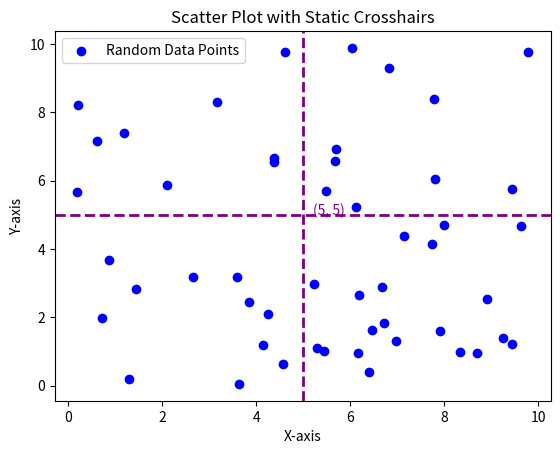

Write Python code to recreate this figure.
import matplotlib.pyplot as plt
import numpy as np

# Generate random data for the scatter plot
np.random.seed(0)
x = np.random.rand(50) * 10  # 50 random values between 0 and 10 for the x-axis
y = np.random.rand(50) * 10  # 50 random values between 0 and 10 for the y-axis

# Create a figure and axis
fig, ax = plt.subplots()

# Scatter plot the data
ax.scatter(x, y, color='blue', label="Random Data Points")
ax.set_title("Scatter Plot with Static Crosshairs")
ax.set_xlabel("X-axis")
ax.set_ylabel("Y-axis")
ax.legend()

# Draw static crosshairs at the specified position (e.g., at x=5, y=5)
x_crosshair = 5  # X position for the vertical line
y_crosshair = 5  # Y position for the horizontal line

# Draw the horizontal and vertical lines (static crosshairs)
ax.axhline(y=y_crosshair, color='purple', linestyle='--', linewidth=2, label=f'Y={y_crosshair}')
ax.axvline(x=x_crosshair, color='purple', linestyle='--', linewidth=2, label=f'X={x_crosshair}')

# Add a label or text for clarity (static text near the crosshair)
ax.text(x_crosshair + 0.2, y_crosshair, f'({x_crosshair}, {y_crosshair})', color='purple')

# Display the plot
plt.show()
